Labelled photos from "real", an image-classification folder in Ashmit-S/ML_Projects. The possible labels are: helmet, no helmet.

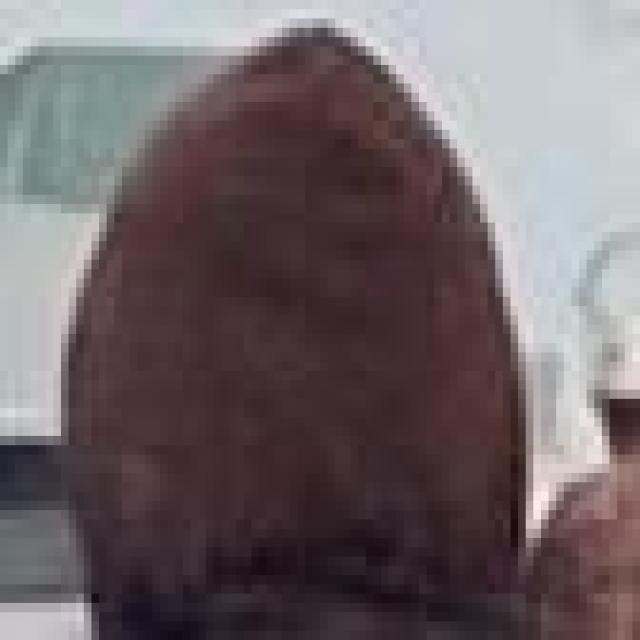
Label: helmet

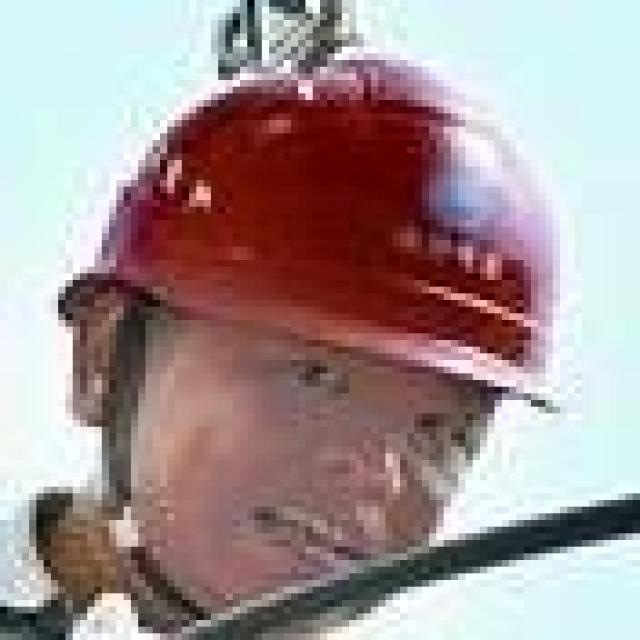
Label: helmet

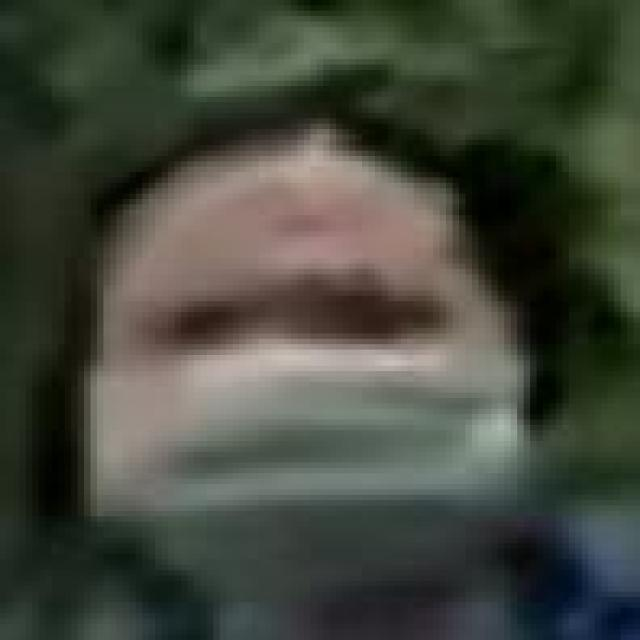
Label: no helmet

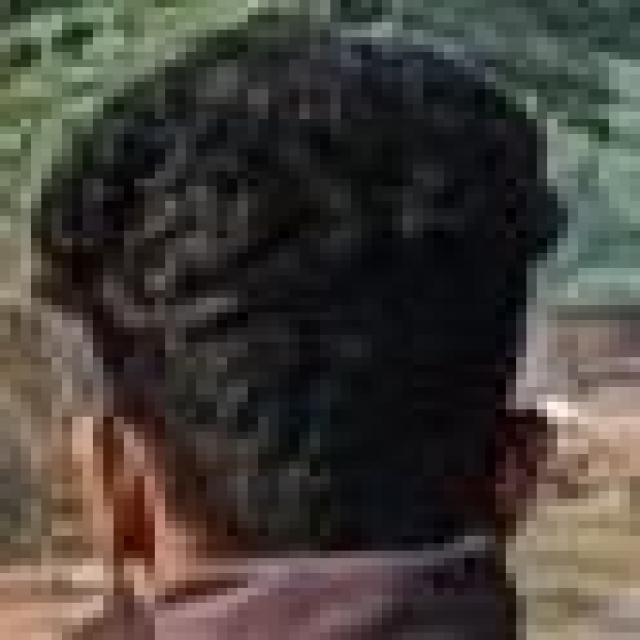
Label: no helmet

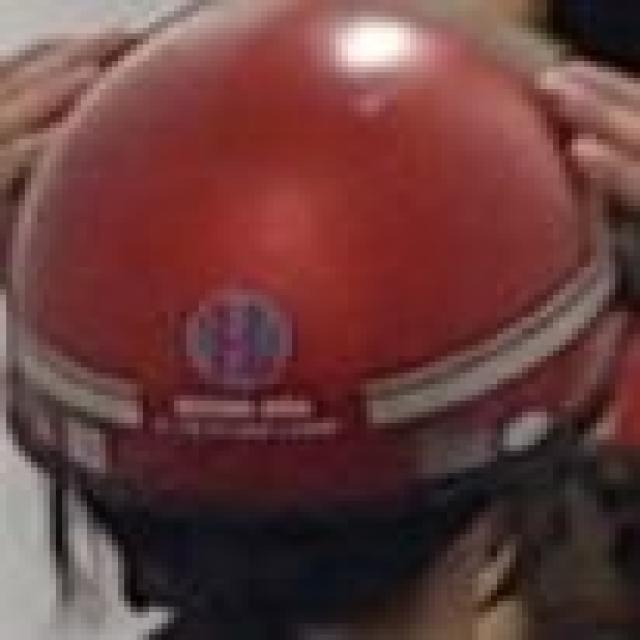
Label: helmet

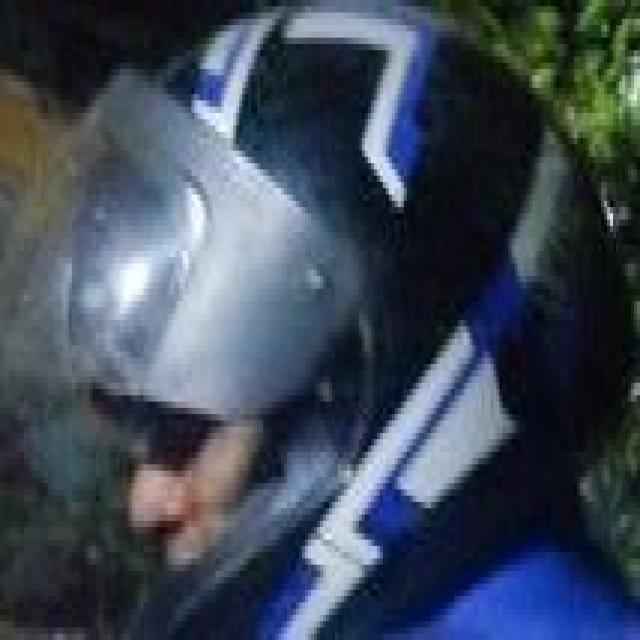
Label: helmet
